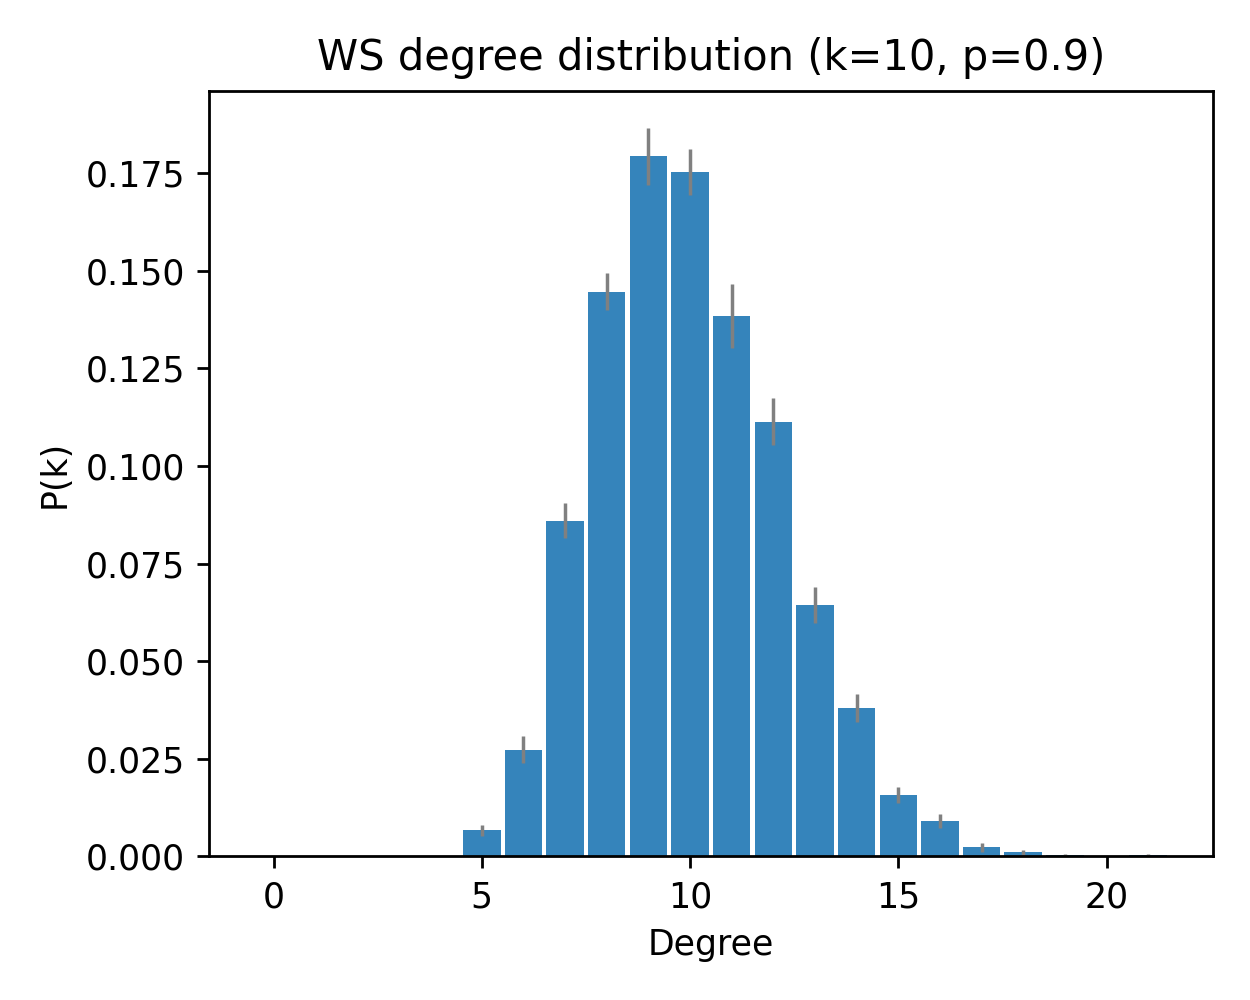

Data behind this chart, as committed beside it:
deg, pk_mean, pk_sem
0, 0.0, 0.0
1, 0.0, 0.0
2, 0.0, 0.0
3, 0.0, 0.0
4, 0.0, 0.0
5, 0.006667, 0.001384
6, 0.02733, 0.003455
7, 0.086, 0.00441
8, 0.1447, 0.004812
9, 0.1793, 0.007286
10, 0.1753, 0.005828
11, 0.1383, 0.008222
12, 0.1113, 0.006079
13, 0.06433, 0.004591
14, 0.038, 0.003633
15, 0.01567, 0.002072
16, 0.009, 0.001752
17, 0.002333, 0.001143
18, 0.001, 0.0005571
19, 0.0003333, 0.0003333
20, 0.0, 0.0
21, 0.0003333, 0.0003333
